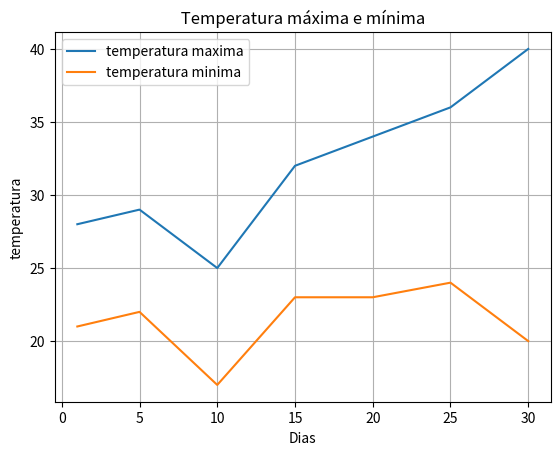

The script that saved this image:
from matplotlib import pyplot as plt

eixo_x_dias= [1,5,10,15,20,25,30]
eixo_y_temp_max = [28,29,25,32,34,36,40]
eixo_y_temp_min = [21,22,17,23,23,24,20]

plt.title(' Temperatura máxima e mínima ')
plt.xlabel('Dias')
plt.ylabel('temperatura')
plt.plot(eixo_x_dias, eixo_y_temp_max)
plt.plot(eixo_x_dias, eixo_y_temp_min)

plt.legend(['temperatura maxima', 'temperatura minima'])
plt.grid(True)

plt.show()